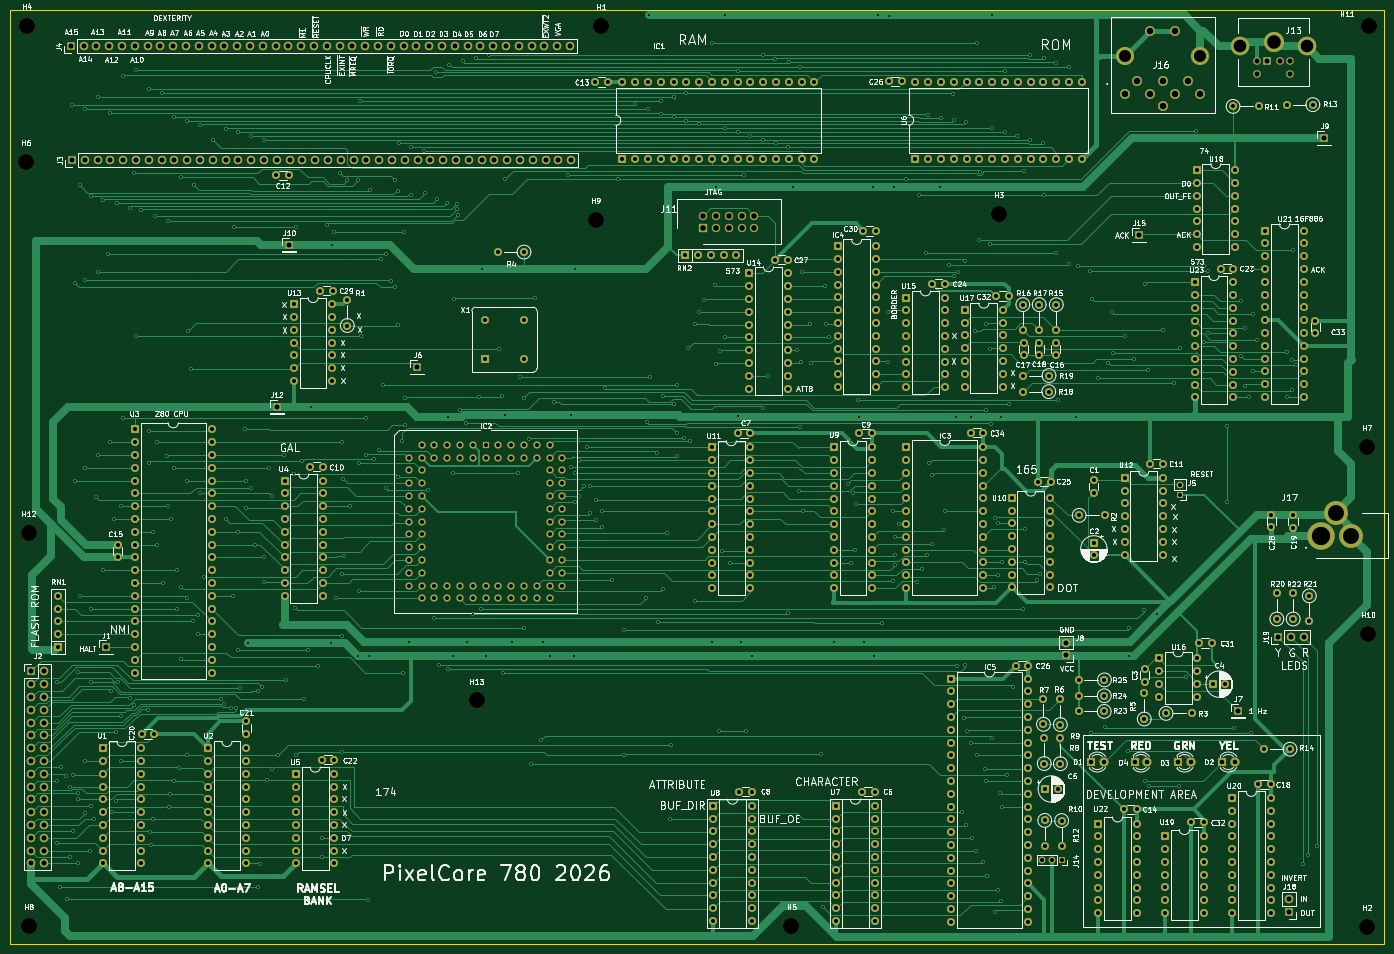
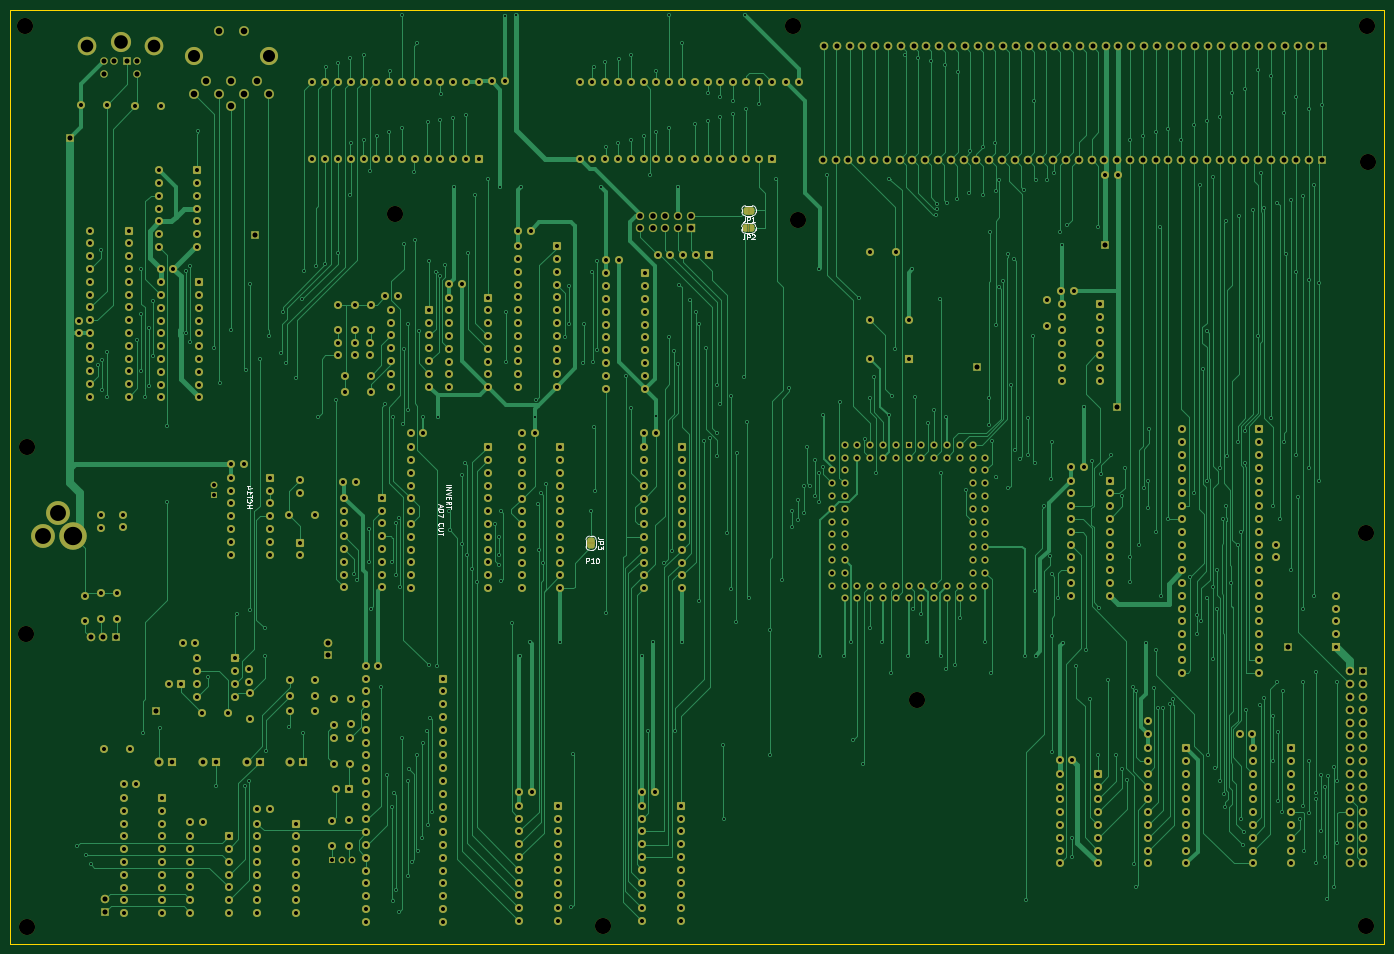
Circuit board: 11 layer files. Board 272.6 x 185.4 mm.
- bottom_copper: MZ780-B_Cu.gbr (160089 bytes)
- bottom_mask: MZ780-B_Mask.gbr (31293 bytes)
- paste: MZ780-B_Paste.gbr (450 bytes)
- bottom_silk: MZ780-B_Silkscreen.gbr (12467 bytes)
- outline: MZ780-Edge_Cuts.gbr (680 bytes)
- top_copper: MZ780-F_Cu.gbr (172689 bytes)
- top_mask: MZ780-F_Mask.gbr (29518 bytes)
- paste: MZ780-F_Paste.gbr (450 bytes)
- top_silk: MZ780-F_Silkscreen.gbr (359787 bytes)
- drill: MZ780-NPTH.drl (545 bytes)
- drill: MZ780-PTH.drl (25511 bytes)

=== bottom_copper: MZ780-B_Cu.gbr (160089 bytes, source omitted) ===
=== bottom_mask: MZ780-B_Mask.gbr (31293 bytes, source omitted) ===
=== paste: MZ780-B_Paste.gbr ===
%TF.GenerationSoftware,KiCad,Pcbnew,10.0.3*%
%TF.CreationDate,2026-09-17T16:23:10-04:00*%
%TF.ProjectId,MZ780,4d5a3738-302e-46b6-9963-61645f706362,rev?*%
%TF.SameCoordinates,Original*%
%TF.FileFunction,Paste,Bot*%
%TF.FilePolarity,Positive*%
%FSLAX46Y46*%
G04 Gerber Fmt 4.6, Leading zero omitted, Abs format (unit mm)*
G04 Created by KiCad (PCBNEW 10.0.3) date 2026-09-17 16:23:10*
%MOMM*%
%LPD*%
G01*
G04 APERTURE LIST*
G04 APERTURE END LIST*
M02*

=== bottom_silk: MZ780-B_Silkscreen.gbr (12467 bytes, source omitted) ===
=== outline: MZ780-Edge_Cuts.gbr ===
%TF.GenerationSoftware,KiCad,Pcbnew,10.0.3*%
%TF.CreationDate,2026-09-17T16:23:10-04:00*%
%TF.ProjectId,MZ780,4d5a3738-302e-46b6-9963-61645f706362,rev?*%
%TF.SameCoordinates,Original*%
%TF.FileFunction,Profile,NP*%
%FSLAX46Y46*%
G04 Gerber Fmt 4.6, Leading zero omitted, Abs format (unit mm)*
G04 Created by KiCad (PCBNEW 10.0.3) date 2026-09-17 16:23:10*
%MOMM*%
%LPD*%
G01*
G04 APERTURE LIST*
%TA.AperFunction,Profile*%
%ADD10C,0.050000*%
%TD*%
G04 APERTURE END LIST*
D10*
X37351000Y-38000000D02*
X37351000Y-223381000D01*
X37351000Y-38000000D02*
X310000000Y-38000000D01*
X37351000Y-223381000D02*
X310000000Y-223381000D01*
X310000000Y-223381000D02*
X310000000Y-38000000D01*
M02*

=== top_copper: MZ780-F_Cu.gbr (172689 bytes, source omitted) ===
=== top_mask: MZ780-F_Mask.gbr (29518 bytes, source omitted) ===
=== paste: MZ780-F_Paste.gbr ===
%TF.GenerationSoftware,KiCad,Pcbnew,10.0.3*%
%TF.CreationDate,2026-09-17T16:23:10-04:00*%
%TF.ProjectId,MZ780,4d5a3738-302e-46b6-9963-61645f706362,rev?*%
%TF.SameCoordinates,Original*%
%TF.FileFunction,Paste,Top*%
%TF.FilePolarity,Positive*%
%FSLAX46Y46*%
G04 Gerber Fmt 4.6, Leading zero omitted, Abs format (unit mm)*
G04 Created by KiCad (PCBNEW 10.0.3) date 2026-09-17 16:23:10*
%MOMM*%
%LPD*%
G01*
G04 APERTURE LIST*
G04 APERTURE END LIST*
M02*

=== top_silk: MZ780-F_Silkscreen.gbr (359787 bytes, source omitted) ===
=== drill: MZ780-NPTH.drl ===
M48
; DRILL file KiCad 10.0.3 date 2026-09-17T16:23:06
; FORMAT={-:-/ absolute / metric / decimal}
; #@! TF.CreationDate,2026-09-17T16:23:06-04:00
; #@! TF.GenerationSoftware,Kicad,Pcbnew,10.0.3
; #@! TF.FileFunction,NonPlated,1,2,NPTH
FMAT,2
METRIC
; #@! TA.AperFunction,NonPlated,NPTH,ComponentDrill
T1C3.200
%
G90
G05
T1
X40.513Y-68.199
X40.64Y-41.148
X41.021Y-141.859
X41.021Y-219.837
X129.947Y-175.055
X153.543Y-79.629
X154.672Y-41.23
X192.405Y-219.837
X233.522Y-78.53
X306.572Y-124.78
X306.622Y-219.93
X306.822Y-161.88
X307.022Y-41.23
M30

=== drill: MZ780-PTH.drl (25511 bytes, source omitted) ===
